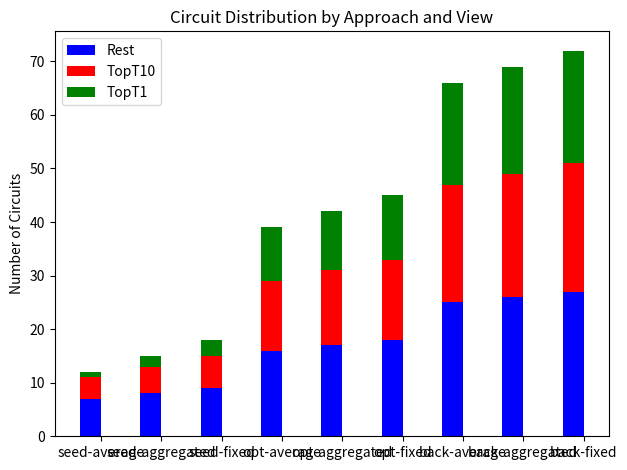

Python code for this plot:

import matplotlib.pyplot as plt

import pandas as pd
import numpy as np


# Sample data
def plotCircuitDistribution(transpilation, optimization, backend):
    np.random.seed(0)
    data = pd.DataFrame({
        'approach': np.repeat(['seed', 'opt', 'back'], 3),
        'view': np.tile(['average', 'aggregated', 'fixed'], 3),
        'TopT1': transpilation[0] + optimization[0] + backend[0],  # adjust these values according to your data
        'TopT10': transpilation[1] + optimization[1] + backend[1],
        'Rest': transpilation[2] + optimization[2] + backend[2] , # The rest is the total shots - TopT1 - TopT10
    })

    # Combine 'approach' and 'view' into a single category
    data['category'] = data['approach'] + '-' + data['view']

    # Plot each rank in a separate barplot layer
    width = 0.35  # the width of the bars
    ind = np.arange(len(data))  # the x locations for the groups
    fig, ax = plt.subplots()

    ax.bar(ind - width/2, data['Rest'], width, label='Rest', color='blue')
    ax.bar(ind - width/2, data['TopT10'], width, label='TopT10', color='red', bottom=data['Rest'])
    ax.bar(ind - width/2, data['TopT1'], width, label='TopT1', color='green', bottom=data['Rest'] + data['TopT10'])

    # Add some text for labels, title and custom x-axis tick labels, etc.
    ax.set_ylabel('Number of Circuits')
    ax.set_title('Circuit Distribution by Approach and View')
    ax.set_xticks(ind)
    ax.set_xticklabels(data['category'])
    ax.legend()

    fig.tight_layout()
    plt.show()

if __name__ == "__main__":
    transpilation = [[1, 2, 3], [4, 5, 6], [7, 8, 9]]
    optimization = [[10, 11, 12], [13, 14, 15], [16, 17, 18]]
    backend = [[19, 20, 21], [22, 23, 24], [25, 26, 27]]
    plotCircuitDistribution(transpilation, optimization, backend)



